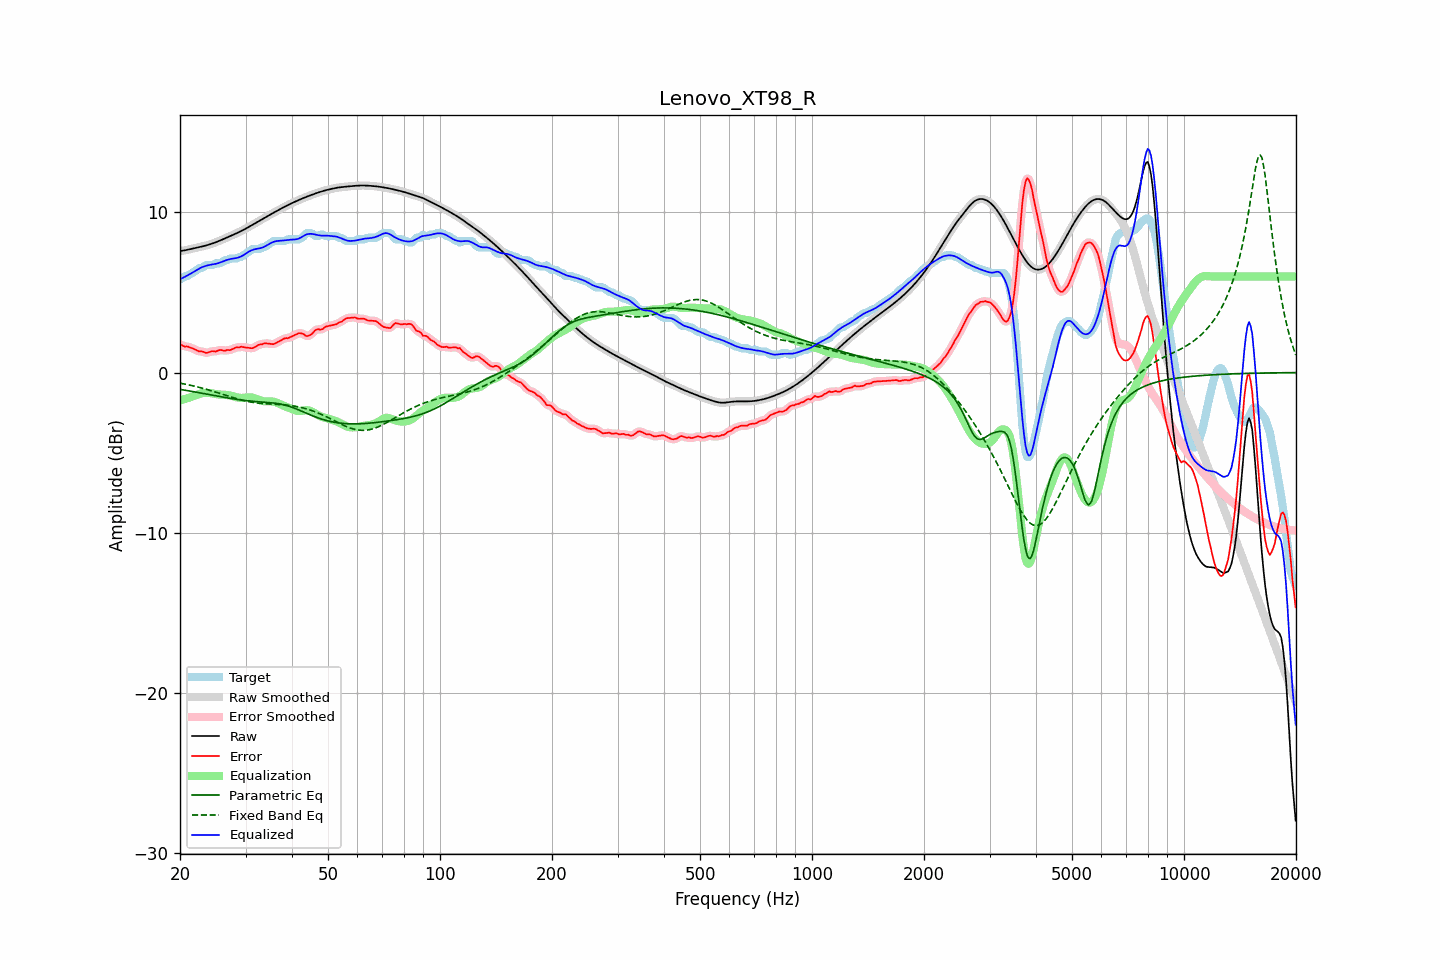

Source data for this figure (header and first rows):
frequency, raw, error, smoothed, error_smoothed, equalization, parametric_eq, fixed_band_eq, equalized_raw, equalized_smoothed, target
20.00, 7.58, 1.76, 7.58, 1.77, -1.75, -1.05, -0.66, 5.83, 5.83, 5.82
20.20, 7.60, 1.73, 7.60, 1.72, -1.72, -1.06, -0.68, 5.87, 5.87, 5.87
20.40, 7.61, 1.66, 7.61, 1.67, -1.69, -1.08, -0.70, 5.92, 5.92, 5.95
20.61, 7.63, 1.62, 7.63, 1.64, -1.66, -1.10, -0.72, 5.97, 5.97, 6.02
20.81, 7.65, 1.63, 7.65, 1.62, -1.62, -1.12, -0.74, 6.03, 6.03, 6.02
21.02, 7.67, 1.62, 7.67, 1.60, -1.59, -1.13, -0.76, 6.08, 6.08, 6.06
21.23, 7.70, 1.57, 7.69, 1.58, -1.56, -1.15, -0.78, 6.14, 6.14, 6.12
21.44, 7.72, 1.54, 7.72, 1.54, -1.52, -1.17, -0.81, 6.19, 6.19, 6.18
21.66, 7.74, 1.50, 7.74, 1.50, -1.49, -1.19, -0.83, 6.25, 6.25, 6.24
21.87, 7.76, 1.45, 7.76, 1.45, -1.45, -1.21, -0.85, 6.31, 6.31, 6.31
22.09, 7.78, 1.40, 7.78, 1.40, -1.42, -1.22, -0.88, 6.37, 6.37, 6.38
22.31, 7.81, 1.35, 7.81, 1.36, -1.38, -1.24, -0.90, 6.43, 6.43, 6.45
22.54, 7.83, 1.31, 7.83, 1.33, -1.34, -1.26, -0.93, 6.49, 6.49, 6.52
22.76, 7.85, 1.33, 7.85, 1.32, -1.31, -1.28, -0.95, 6.55, 6.55, 6.52
22.99, 7.87, 1.31, 7.87, 1.30, -1.28, -1.30, -0.98, 6.59, 6.59, 6.56
23.22, 7.90, 1.28, 7.90, 1.27, -1.27, -1.32, -1.01, 6.63, 6.63, 6.62
23.45, 7.93, 1.23, 7.93, 1.24, -1.27, -1.34, -1.03, 6.66, 6.66, 6.70
23.69, 7.95, 1.24, 7.95, 1.24, -1.27, -1.36, -1.06, 6.69, 6.69, 6.72
23.92, 7.98, 1.27, 7.98, 1.26, -1.27, -1.37, -1.09, 6.71, 6.71, 6.72
24.16, 8.02, 1.30, 8.02, 1.30, -1.28, -1.39, -1.12, 6.73, 6.73, 6.72
24.40, 8.05, 1.33, 8.05, 1.32, -1.30, -1.41, -1.15, 6.75, 6.75, 6.72
24.65, 8.09, 1.33, 8.09, 1.32, -1.32, -1.43, -1.18, 6.76, 6.76, 6.75
24.89, 8.12, 1.31, 8.12, 1.33, -1.34, -1.45, -1.21, 6.78, 6.78, 6.82
25.14, 8.16, 1.35, 8.16, 1.35, -1.36, -1.47, -1.25, 6.80, 6.80, 6.82
25.39, 8.20, 1.39, 8.20, 1.38, -1.37, -1.49, -1.28, 6.83, 6.83, 6.82
25.65, 8.24, 1.42, 8.24, 1.40, -1.37, -1.50, -1.31, 6.87, 6.87, 6.83
25.91, 8.29, 1.39, 8.29, 1.39, -1.38, -1.52, -1.34, 6.91, 6.91, 6.89
26.16, 8.33, 1.37, 8.33, 1.38, -1.38, -1.54, -1.37, 6.95, 6.95, 6.96
26.43, 8.38, 1.36, 8.38, 1.38, -1.39, -1.56, -1.41, 6.99, 6.99, 7.02
26.69, 8.42, 1.40, 8.42, 1.38, -1.40, -1.57, -1.44, 7.02, 7.02, 7.02
26.96, 8.46, 1.41, 8.46, 1.40, -1.41, -1.59, -1.47, 7.05, 7.05, 7.06
27.23, 8.51, 1.39, 8.51, 1.41, -1.43, -1.61, -1.50, 7.08, 7.08, 7.12
27.50, 8.55, 1.44, 8.55, 1.44, -1.45, -1.62, -1.53, 7.10, 7.10, 7.12
27.77, 8.60, 1.48, 8.60, 1.48, -1.48, -1.64, -1.57, 7.12, 7.12, 7.12
28.05, 8.64, 1.53, 8.64, 1.53, -1.51, -1.66, -1.60, 7.13, 7.13, 7.12
28.33, 8.69, 1.57, 8.69, 1.55, -1.54, -1.67, -1.63, 7.15, 7.15, 7.12
28.62, 8.73, 1.56, 8.73, 1.57, -1.56, -1.69, -1.65, 7.17, 7.17, 7.17
28.90, 8.78, 1.57, 8.78, 1.59, -1.58, -1.70, -1.68, 7.20, 7.20, 7.22
29.19, 8.83, 1.62, 8.83, 1.59, -1.58, -1.71, -1.71, 7.25, 7.25, 7.22
29.48, 8.88, 1.60, 8.88, 1.59, -1.58, -1.73, -1.73, 7.30, 7.30, 7.29
29.78, 8.94, 1.58, 8.94, 1.58, -1.57, -1.74, -1.76, 7.37, 7.37, 7.36
30.08, 8.99, 1.56, 8.99, 1.56, -1.56, -1.75, -1.78, 7.43, 7.43, 7.43
30.38, 9.05, 1.55, 9.05, 1.55, -1.55, -1.76, -1.80, 7.50, 7.50, 7.49
30.68, 9.10, 1.54, 9.10, 1.53, -1.54, -1.77, -1.82, 7.56, 7.56, 7.56
30.99, 9.16, 1.52, 9.16, 1.52, -1.55, -1.78, -1.84, 7.61, 7.61, 7.63
31.30, 9.22, 1.52, 9.22, 1.53, -1.56, -1.79, -1.86, 7.65, 7.65, 7.70
31.61, 9.27, 1.56, 9.27, 1.56, -1.59, -1.80, -1.87, 7.68, 7.68, 7.72
31.93, 9.33, 1.61, 9.33, 1.61, -1.62, -1.81, -1.89, 7.71, 7.71, 7.72
32.24, 9.39, 1.67, 9.39, 1.68, -1.66, -1.82, -1.90, 7.73, 7.73, 7.72
32.57, 9.45, 1.73, 9.45, 1.72, -1.70, -1.82, -1.91, 7.75, 7.75, 7.72
32.89, 9.51, 1.77, 9.51, 1.75, -1.74, -1.83, -1.92, 7.77, 7.77, 7.74
33.22, 9.57, 1.75, 9.57, 1.78, -1.77, -1.84, -1.93, 7.79, 7.79, 7.82
33.55, 9.62, 1.81, 9.62, 1.80, -1.79, -1.85, -1.94, 7.83, 7.83, 7.82
33.89, 9.68, 1.83, 9.68, 1.81, -1.80, -1.85, -1.95, 7.88, 7.88, 7.85
34.23, 9.74, 1.82, 9.74, 1.82, -1.80, -1.86, -1.95, 7.94, 7.94, 7.92
34.57, 9.80, 1.81, 9.80, 1.81, -1.80, -1.87, -1.96, 8.00, 8.00, 7.99
34.92, 9.86, 1.80, 9.86, 1.79, -1.80, -1.88, -1.97, 8.06, 8.06, 8.06
35.27, 9.91, 1.78, 9.91, 1.78, -1.80, -1.89, -1.97, 8.11, 8.11, 8.13
35.62, 9.97, 1.77, 9.97, 1.78, -1.81, -1.90, -1.98, 8.15, 8.15, 8.20
35.97, 10.02, 1.81, 10.02, 1.81, -1.84, -1.91, -1.98, 8.18, 8.18, 8.22
... 635 more rows
